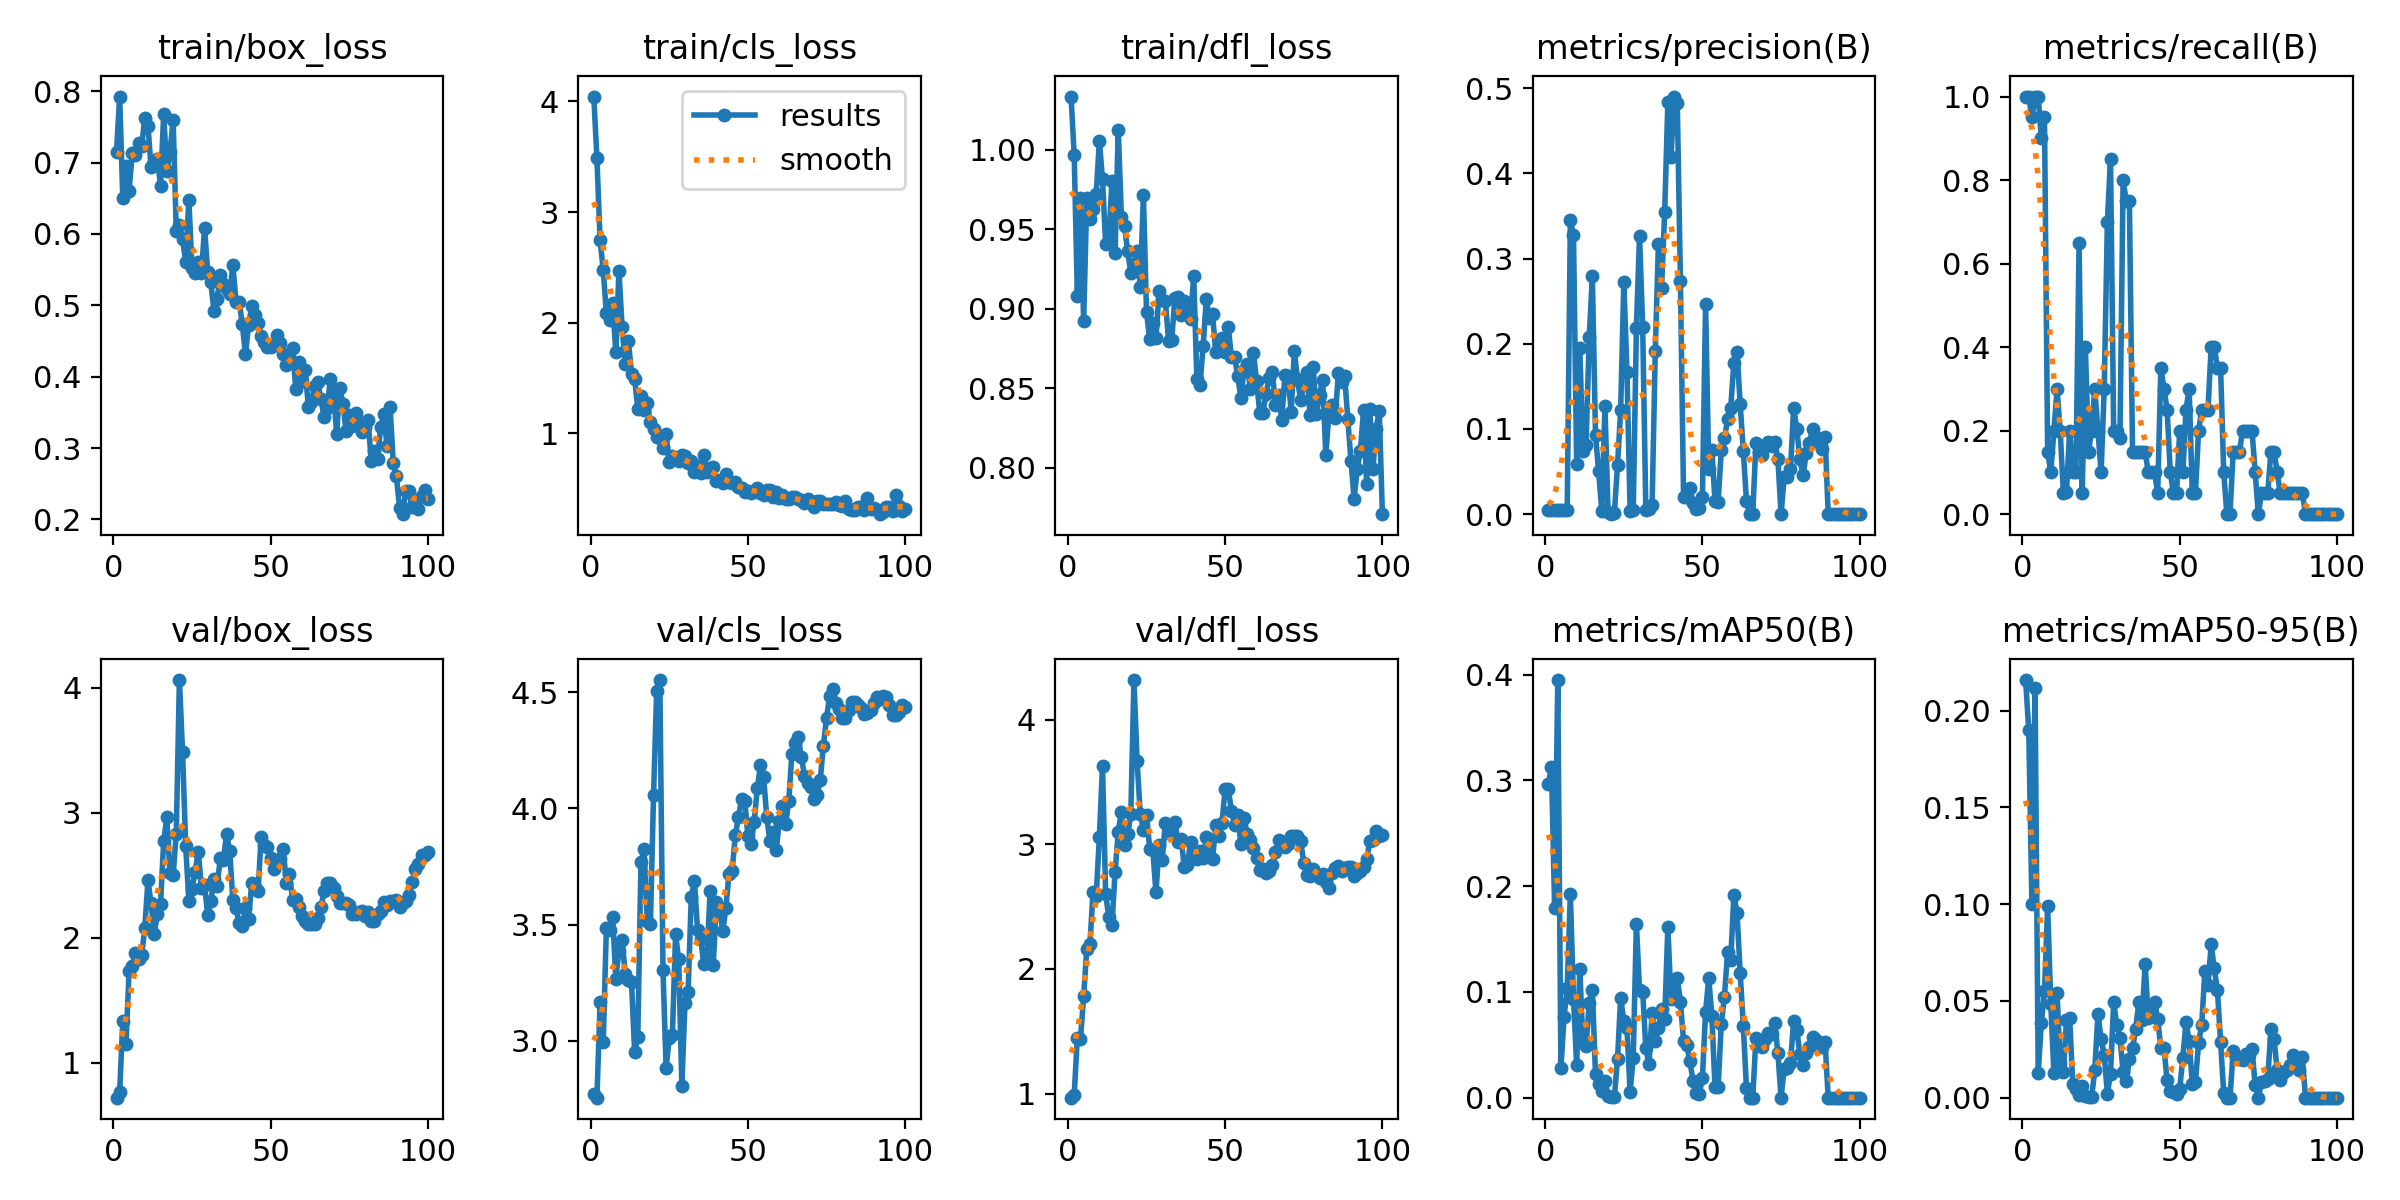

Values plotted in this chart, from the file beside it:
epoch, time, train/box_loss, train/cls_loss, train/dfl_loss, metrics/precision(B), metrics/recall(B), metrics/mAP50(B), metrics/mAP50-95(B), val/box_loss, val/cls_loss, val/dfl_loss, lr/pg0, lr/pg1, lr/pg2
1, 2.584, 0.7153, 4.043, 1.033, 0.00513, 1, 0.2969, 0.2158, 0.7223, 2.769, 0.967, 0.0002, 0.0002, 0.0002
2, 4.373, 0.7927, 3.484, 0.9964, 0.00513, 1, 0.313, 0.1899, 0.7678, 2.755, 0.9907, 0.0004158, 0.0004158, 0.0004158
3, 6.182, 0.6499, 2.747, 0.9082, 0.00487, 0.95, 0.1792, 0.1, 1.338, 3.165, 1.449, 0.0006273, 0.0006273, 0.0006273
4, 7.816, 0.6953, 2.475, 0.9696, 0.00513, 1, 0.395, 0.2119, 1.149, 2.992, 1.44, 0.0008345, 0.0008345, 0.0008345
5, 9.625, 0.6608, 2.089, 0.8921, 0.00513, 1, 0.02793, 0.01263, 1.737, 3.484, 1.779, 0.001037, 0.001037, 0.001037
6, 11.38, 0.7136, 2.026, 0.9696, 0.00462, 0.9, 0.07664, 0.03876, 1.772, 3.478, 2.164, 0.001236, 0.001236, 0.001236
7, 13.4, 0.7109, 2.175, 0.9564, 0.00487, 0.95, 0.1039, 0.05486, 1.879, 3.532, 2.198, 0.00143, 0.00143, 0.00143
8, 15.06, 0.7271, 1.732, 0.9625, 0.3449, 0.15, 0.1924, 0.09913, 1.828, 3.267, 2.62, 0.001619, 0.001619, 0.001619
9, 16.64, 0.7231, 2.466, 0.9724, 0.3276, 0.1, 0.09372, 0.04859, 1.862, 3.386, 2.587, 0.001805, 0.001805, 0.001805
10, 18.29, 0.7632, 1.963, 1.006, 0.05838, 0.2, 0.0309, 0.01262, 2.082, 3.435, 3.06, 0.001822, 0.001822, 0.001822
11, 19.95, 0.7514, 1.626, 0.9813, 0.1948, 0.3, 0.1218, 0.05393, 2.461, 3.287, 3.627, 0.001802, 0.001802, 0.001802
12, 21.58, 0.6932, 1.836, 0.9406, 0.07427, 0.2, 0.05242, 0.01811, 2.275, 3.261, 2.601, 0.001782, 0.001782, 0.001782
13, 23.17, 0.7024, 1.541, 0.9423, 0.08156, 0.05, 0.04885, 0.01328, 2.033, 3.252, 2.413, 0.001762, 0.001762, 0.001762
14, 24.8, 0.7046, 1.489, 0.9804, 0.2075, 0.05283, 0.08955, 0.04026, 2.194, 2.95, 2.352, 0.001743, 0.001743, 0.001743
15, 26.39, 0.6676, 1.223, 0.9354, 0.2789, 0.2, 0.1015, 0.04121, 2.27, 3.018, 2.778, 0.001723, 0.001723, 0.001723
16, 28.09, 0.7687, 1.335, 1.013, 0.0924, 0.1, 0.02192, 0.00704, 2.774, 3.769, 3.098, 0.001703, 0.001703, 0.001703
17, 29.72, 0.6878, 1.208, 0.958, 0.05021, 0.1, 0.01302, 0.00426, 2.964, 3.826, 3.26, 0.001683, 0.001683, 0.001683
18, 31.61, 0.715, 1.276, 0.9518, 0.00333, 0.65, 0.00597, 0.00136, 2.516, 3.516, 2.995, 0.001663, 0.001663, 0.001663
19, 33.24, 0.7598, 1.102, 0.9364, 0.1269, 0.05, 0.01583, 0.00596, 2.502, 3.501, 3.08, 0.001644, 0.001644, 0.001644
20, 34.87, 0.6048, 1.038, 0.9226, 0.00205, 0.4, 0.00204, 0.00102, 2.835, 4.057, 3.241, 0.001624, 0.001624, 0.001624
21, 36.46, 0.6121, 0.9648, 0.9283, 0.00077, 0.15, 0.0006, 0.00017, 4.063, 4.508, 4.317, 0.001604, 0.001604, 0.001604
22, 38.17, 0.5933, 0.9571, 0.9365, 0.00103, 0.2, 0.00077, 0.00014, 3.486, 4.553, 3.665, 0.001584, 0.001584, 0.001584
23, 39.83, 0.5609, 0.8725, 0.9139, 0.05778, 0.3, 0.03654, 0.01447, 2.735, 3.305, 3.246, 0.001564, 0.001564, 0.001564
24, 41.48, 0.648, 0.9945, 0.9716, 0.1221, 0.2, 0.0945, 0.04328, 2.299, 2.883, 3.115, 0.001545, 0.001545, 0.001545
25, 43.12, 0.552, 0.7399, 0.8978, 0.2724, 0.1, 0.07262, 0.03048, 2.393, 3.012, 3.238, 0.001525, 0.001525, 0.001525
26, 44.81, 0.5452, 0.8001, 0.881, 0.1674, 0.3, 0.066, 0.02198, 2.53, 3.025, 2.965, 0.001505, 0.001505, 0.001505
27, 46.45, 0.5612, 0.7667, 0.8911, 0.00374, 0.7, 0.00557, 0.00209, 2.691, 3.458, 2.95, 0.001485, 0.001485, 0.001485
28, 48.13, 0.5457, 0.7515, 0.8815, 0.00457, 0.85, 0.03782, 0.01243, 2.401, 3.351, 2.614, 0.001465, 0.001465, 0.001465
29, 49.97, 0.6084, 0.8076, 0.9112, 0.2186, 0.2, 0.1644, 0.04941, 2.422, 2.805, 2.99, 0.001446, 0.001446, 0.001446
30, 51.58, 0.5474, 0.7983, 0.9057, 0.3269, 0.2, 0.1015, 0.03739, 2.18, 3.163, 2.876, 0.001426, 0.001426, 0.001426
31, 53.22, 0.532, 0.7357, 0.9048, 0.2195, 0.1835, 0.1004, 0.031, 2.295, 3.211, 3.174, 0.001406, 0.001406, 0.001406
32, 54.85, 0.4918, 0.7514, 0.8801, 0.0053, 0.8, 0.04676, 0.0134, 2.47, 3.62, 3.088, 0.001386, 0.001386, 0.001386
33, 56.52, 0.5095, 0.6549, 0.8802, 0.00584, 0.75, 0.03162, 0.00884, 2.419, 3.688, 3.152, 0.001366, 0.001366, 0.001366
34, 58.2, 0.5422, 0.7014, 0.9067, 0.0112, 0.75, 0.07992, 0.01985, 2.638, 3.475, 3.179, 0.001347, 0.001347, 0.001347
35, 59.87, 0.5294, 0.6435, 0.9076, 0.1911, 0.15, 0.05339, 0.02555, 2.627, 3.438, 3.017, 0.001327, 0.001327, 0.001327
36, 61.56, 0.523, 0.8022, 0.8963, 0.3165, 0.15, 0.06611, 0.03548, 2.834, 3.328, 3.043, 0.001307, 0.001307, 0.001307
37, 63.2, 0.5161, 0.65, 0.9052, 0.2655, 0.15, 0.08365, 0.04945, 2.693, 3.361, 2.817, 0.001287, 0.001287, 0.001287
38, 64.82, 0.5564, 0.6888, 0.9031, 0.3549, 0.15, 0.07465, 0.04037, 2.3, 3.645, 2.833, 0.001267, 0.001267, 0.001267
39, 66.5, 0.5049, 0.6943, 0.8935, 0.4832, 0.15, 0.1612, 0.06922, 2.243, 3.327, 3.021, 0.001248, 0.001248, 0.001248
40, 68.43, 0.5048, 0.5697, 0.9208, 0.4187, 0.1, 0.09371, 0.04109, 2.117, 3.598, 2.933, 0.001228, 0.001228, 0.001228
41, 70.1, 0.4739, 0.5798, 0.8557, 0.49, 0.1, 0.0983, 0.04657, 2.092, 3.569, 2.88, 0.001208, 0.001208, 0.001208
42, 71.78, 0.4313, 0.5548, 0.8521, 0.4822, 0.1, 0.1132, 0.04928, 2.241, 3.471, 2.948, 0.001188, 0.001188, 0.001188
43, 73.49, 0.473, 0.636, 0.8766, 0.274, 0.05, 0.09059, 0.04083, 2.154, 3.571, 2.894, 0.001168, 0.001168, 0.001168
44, 75.23, 0.4985, 0.5607, 0.9059, 0.02017, 0.35, 0.05371, 0.02569, 2.44, 3.72, 3.056, 0.001149, 0.001149, 0.001149
45, 76.91, 0.4863, 0.5482, 0.8945, 0.0202, 0.3, 0.05027, 0.02545, 2.405, 3.732, 2.894, 0.001129, 0.001129, 0.001129
46, 78.59, 0.4751, 0.5583, 0.8965, 0.03086, 0.25, 0.03442, 0.00894, 2.374, 3.884, 2.878, 0.001109, 0.001109, 0.001109
47, 80.27, 0.4567, 0.5176, 0.8727, 0.01307, 0.1, 0.01607, 0.00358, 2.806, 3.963, 3.153, 0.001089, 0.001089, 0.001089
48, 81.93, 0.4483, 0.5054, 0.8765, 0.00654, 0.05, 0.00464, 0.00278, 2.741, 4.041, 3.064, 0.001069, 0.001069, 0.001069
49, 83.53, 0.4416, 0.4696, 0.8815, 0.00671, 0.05, 0.00386, 0.00181, 2.731, 4.034, 3.173, 0.00105, 0.00105, 0.00105
50, 85.25, 0.4411, 0.4814, 0.873, 0.02073, 0.2, 0.01879, 0.00459, 2.641, 3.883, 3.444, 0.00103, 0.00103, 0.00103
51, 87.19, 0.4437, 0.4664, 0.8884, 0.2469, 0.1, 0.08136, 0.02059, 2.554, 3.847, 3.445, 0.00101, 0.00101, 0.00101
52, 88.93, 0.4582, 0.4802, 0.8696, 0.05319, 0.25, 0.113, 0.03914, 2.623, 3.942, 3.265, 0.0009902, 0.0009902, 0.0009902
53, 90.58, 0.4473, 0.5073, 0.8695, 0.075, 0.3, 0.07736, 0.02928, 2.629, 4.086, 3.157, 0.0009704, 0.0009704, 0.0009704
54, 92.31, 0.4313, 0.4635, 0.8577, 0.01493, 0.05, 0.00998, 0.00723, 2.709, 4.188, 3.234, 0.0009506, 0.0009506, 0.0009506
55, 93.94, 0.4169, 0.4482, 0.844, 0.01471, 0.05, 0.01052, 0.00824, 2.44, 4.136, 3, 0.0009308, 0.0009308, 0.0009308
56, 95.66, 0.4293, 0.488, 0.8617, 0.07547, 0.2, 0.07015, 0.02836, 2.513, 3.962, 3.212, 0.000911, 0.000911, 0.000911
57, 97.25, 0.4406, 0.4868, 0.8652, 0.08929, 0.25, 0.0956, 0.0378, 2.3, 3.861, 3.083, 0.0008912, 0.0008912, 0.0008912
58, 98.83, 0.3824, 0.4228, 0.8498, 0.1111, 0.25, 0.1378, 0.0652, 2.313, 3.898, 3.031, 0.0008714, 0.0008714, 0.0008714
59, 100.6, 0.4212, 0.4666, 0.8723, 0.125, 0.25, 0.1306, 0.05802, 2.245, 3.823, 2.969, 0.0008516, 0.0008516, 0.0008516
60, 102.3, 0.3933, 0.4125, 0.8546, 0.1778, 0.4, 0.1916, 0.07918, 2.175, 3.944, 2.886, 0.0008318, 0.0008318, 0.0008318
... 40 more rows
